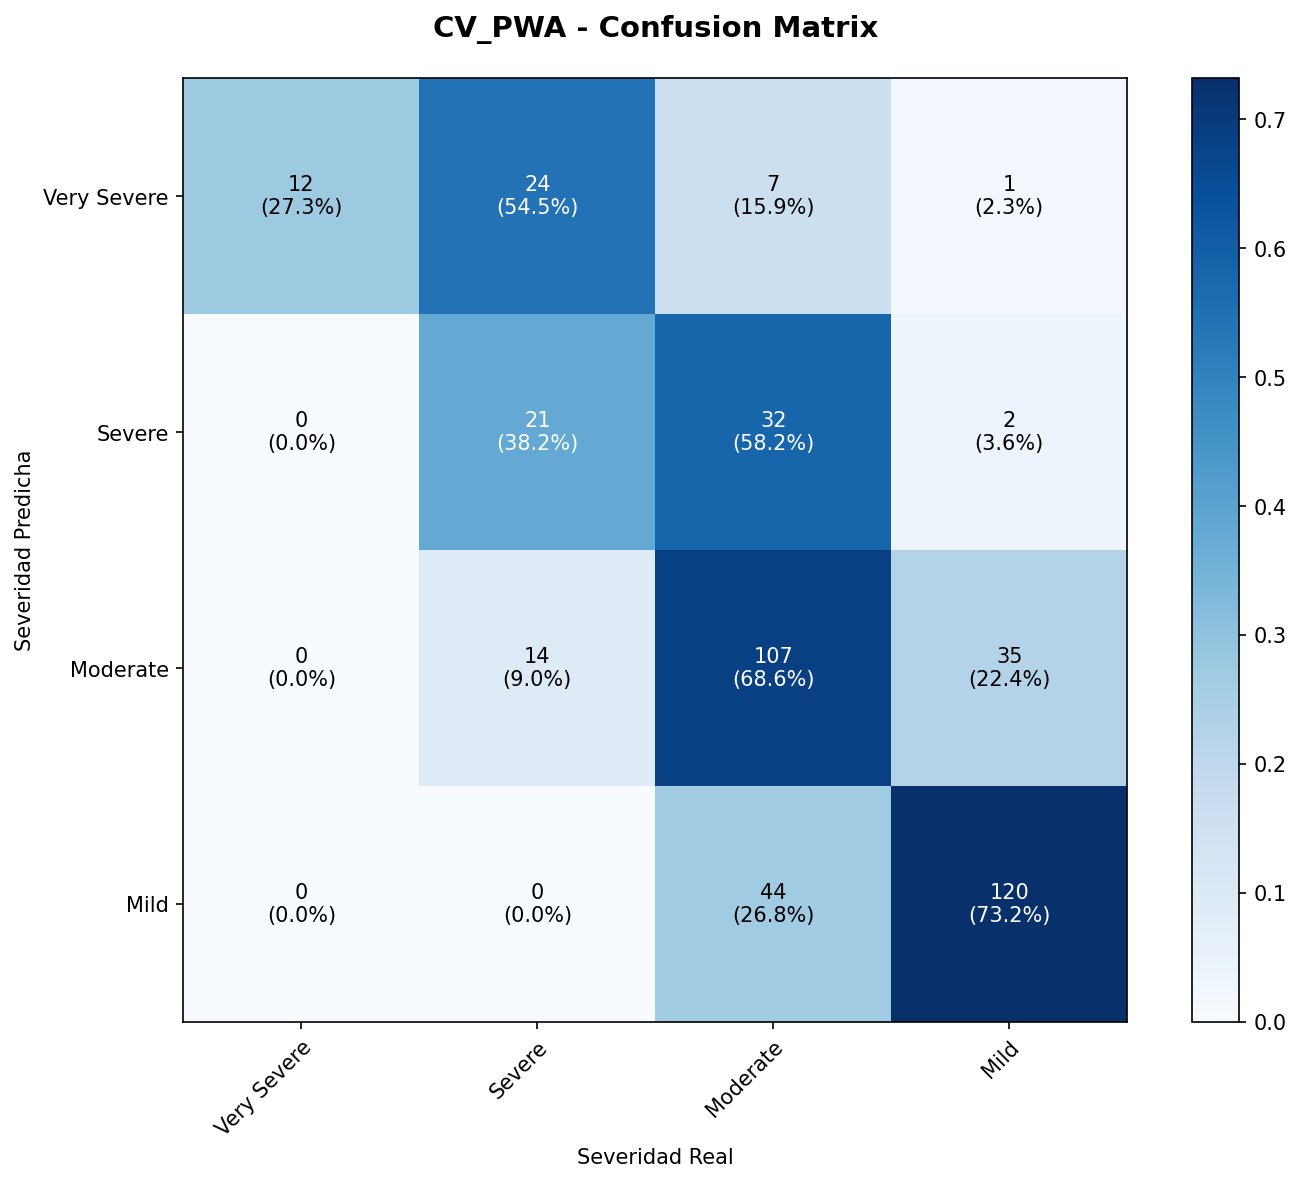

The table this chart was drawn from, first rows:
, Very Severe, Severe, Moderate, Mild
Very Severe, 12, 24, 7, 1
Severe, 0, 21, 32, 2
Moderate, 0, 14, 107, 35
Mild, 0, 0, 44, 120
